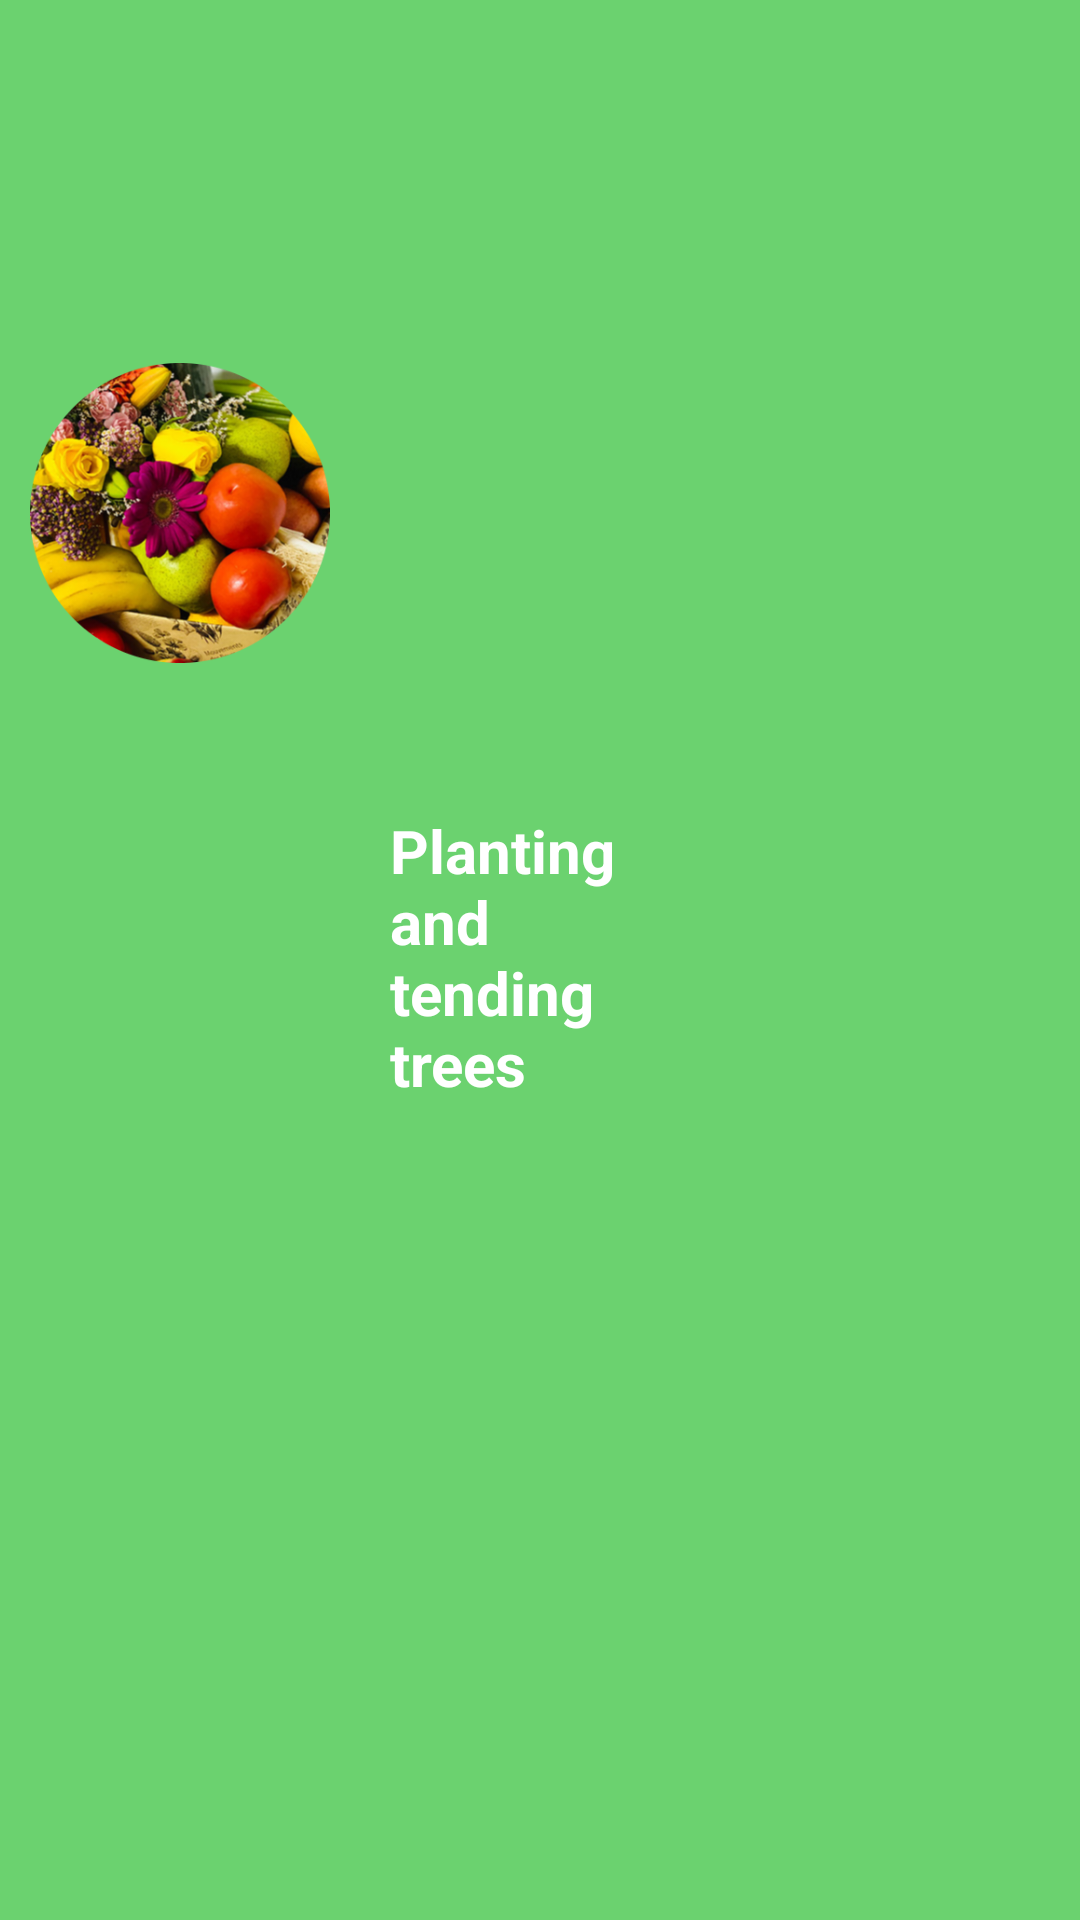

Layout XML and referenced resources for this Android screen:
<!-- AndroidManifest.xml: application theme Theme.Treeplant -->
<!-- res/layout/nav_header.xml -->
<?xml version="1.0" encoding="utf-8"?>
<LinearLayout xmlns:android="http://schemas.android.com/apk/res/android"
    android:layout_width="match_parent"
    android:layout_height="160dp"
    android:background="#B933C139"
    android:orientation="horizontal"
    android:padding="10dp"
    >

    <ImageView
        android:layout_width="100dp"
        android:layout_height="wrap_content"
        android:layout_gravity="left"
        android:src="@drawable/topheader2"/>

    <TextView
        android:layout_width="100dp"
        android:layout_height="100dp"
        android:text="Planting and tending trees"
        android:layout_marginLeft="20dp"
        android:textSize="20sp"
        android:layout_gravity="center"
        android:textColor="@color/white"
        android:textStyle="bold"

        />


</LinearLayout>
<!-- resources referenced by this layout -->
<resources>
  <color name="white">#FFFFFFFF</color>
  <!-- drawable topheader2: png bitmap (drawable, 197322 bytes) -->
  <style name="Theme.Treeplant" parent="Theme.MaterialComponents.DayNight.DarkActionBar">
          
          <item name="colorPrimary">@color/purple_500</item>
          <item name="colorPrimaryVariant">@color/purple_700</item>
          <item name="colorOnPrimary">@color/white</item>
          
          <item name="colorSecondary">@color/teal_200</item>
          <item name="colorSecondaryVariant">@color/teal_700</item>
          <item name="colorOnSecondary">@color/black</item>
          
          <item name="android:statusBarColor" tools:targetApi="l">?attr/colorPrimaryVariant</item>
          
      </style>
  <color name="purple_500">#B933C139</color>
  <color name="purple_700">#FF3700B3</color>
  <color name="teal_200">#FF03DAC5</color>
  <color name="teal_700">#FF018786</color>
  <color name="black">#FF000000</color>
</resources>
